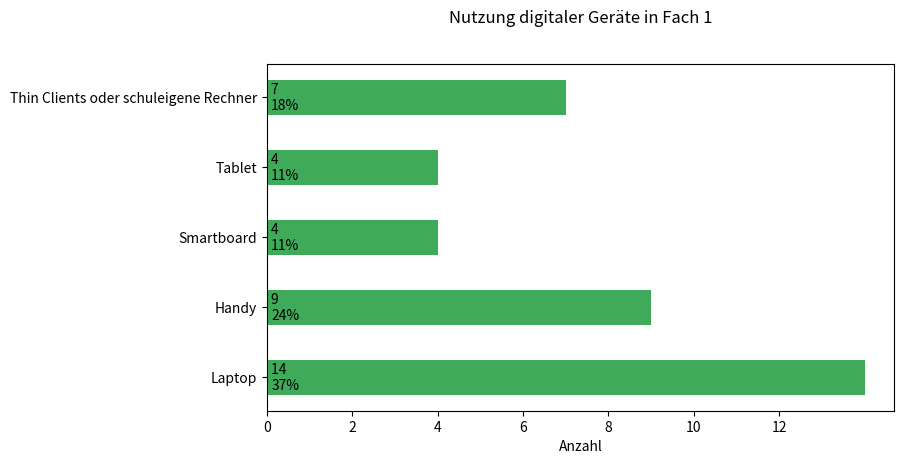

Recreate this plot in Python.
import matplotlib.pyplot as plt
import numpy as np

# Define category names
category_names = ["Laptop", "Handy", "Smartboard", "Tablet", "Thin Clients oder schuleigene Rechner"]

# Define results
results = {"results": [14, 9, 4, 4, 7]}

def survey(results, category_names):
    """
    Parameters
    ----------
    results : dict
        A mapping from question labels to a list of answers per category.
        It is assumed all lists contain the same number of entries and that
        it matches the length of *category_names*.
    category_names : list of str
        The category labels.
    """
    # Extract the results and category names
    data = np.array(list(results.values()))

    category_colors = plt.colormaps['RdYlGn_r'](
        np.linspace(0.15, 0.85, data.shape[1]))[::-1][-1]
    
    # Calculate the total sum of values to compute percentages
    total = np.sum(data)

    # Create a figure and axis for the plot
    fig, ax = plt.subplots(figsize=(9.4, 5))
    ax.set_title("Nutzung digitaler Geräte in Fach 1", pad=30)  # Add padding for the title

    # Define bar height and y positions for the bars
    bar_height = 0.5
    y_pos = np.arange(len(category_names))

    # Plot horizontal bars with green color
    bars = ax.barh(y_pos, data[0], height=bar_height, label='Results', color=category_colors)

    # Set labels and ticks
    ax.set_xlabel('Anzahl')
    ax.set_yticks(y_pos)
    ax.set_yticklabels(category_names)
    ax.set_xticks([0, 2, 4, 6, 8, 10, 12])

    # Display absolute and percentage values inside the bars
    for i, bar in enumerate(bars):
        absolute_value = bar.get_width()
        percentage = (absolute_value / total) * 100 if total > 0 else 0  # Prevent division by zero

        # Adjust x position for the last bar (if value is 0, move it slightly to the right)
        if absolute_value == 0:
            x_position = 0.1  # Small indent to make it visible
            ha_value = 'left'  # Align left so it's readable
        else:
            # x_position = absolute_value / 2
            # ha_value = 'center'
            x_position = 0.1  # Small indent to make it visible
            ha_value = 'left'  # Align left so it's readable

        # Display the absolute value and percentage
        ax.text(x_position, bar.get_y() + bar.get_height() / 2,
                f'{absolute_value} \n{percentage:.0f}%', va='center', ha=ha_value, fontsize=10, color='black')


    # Apply tight layout to ensure everything fits
    plt.tight_layout(pad=2.0)

    return fig, ax

survey(results, category_names)
plt.savefig("plot3.jpg")
plt.show()
